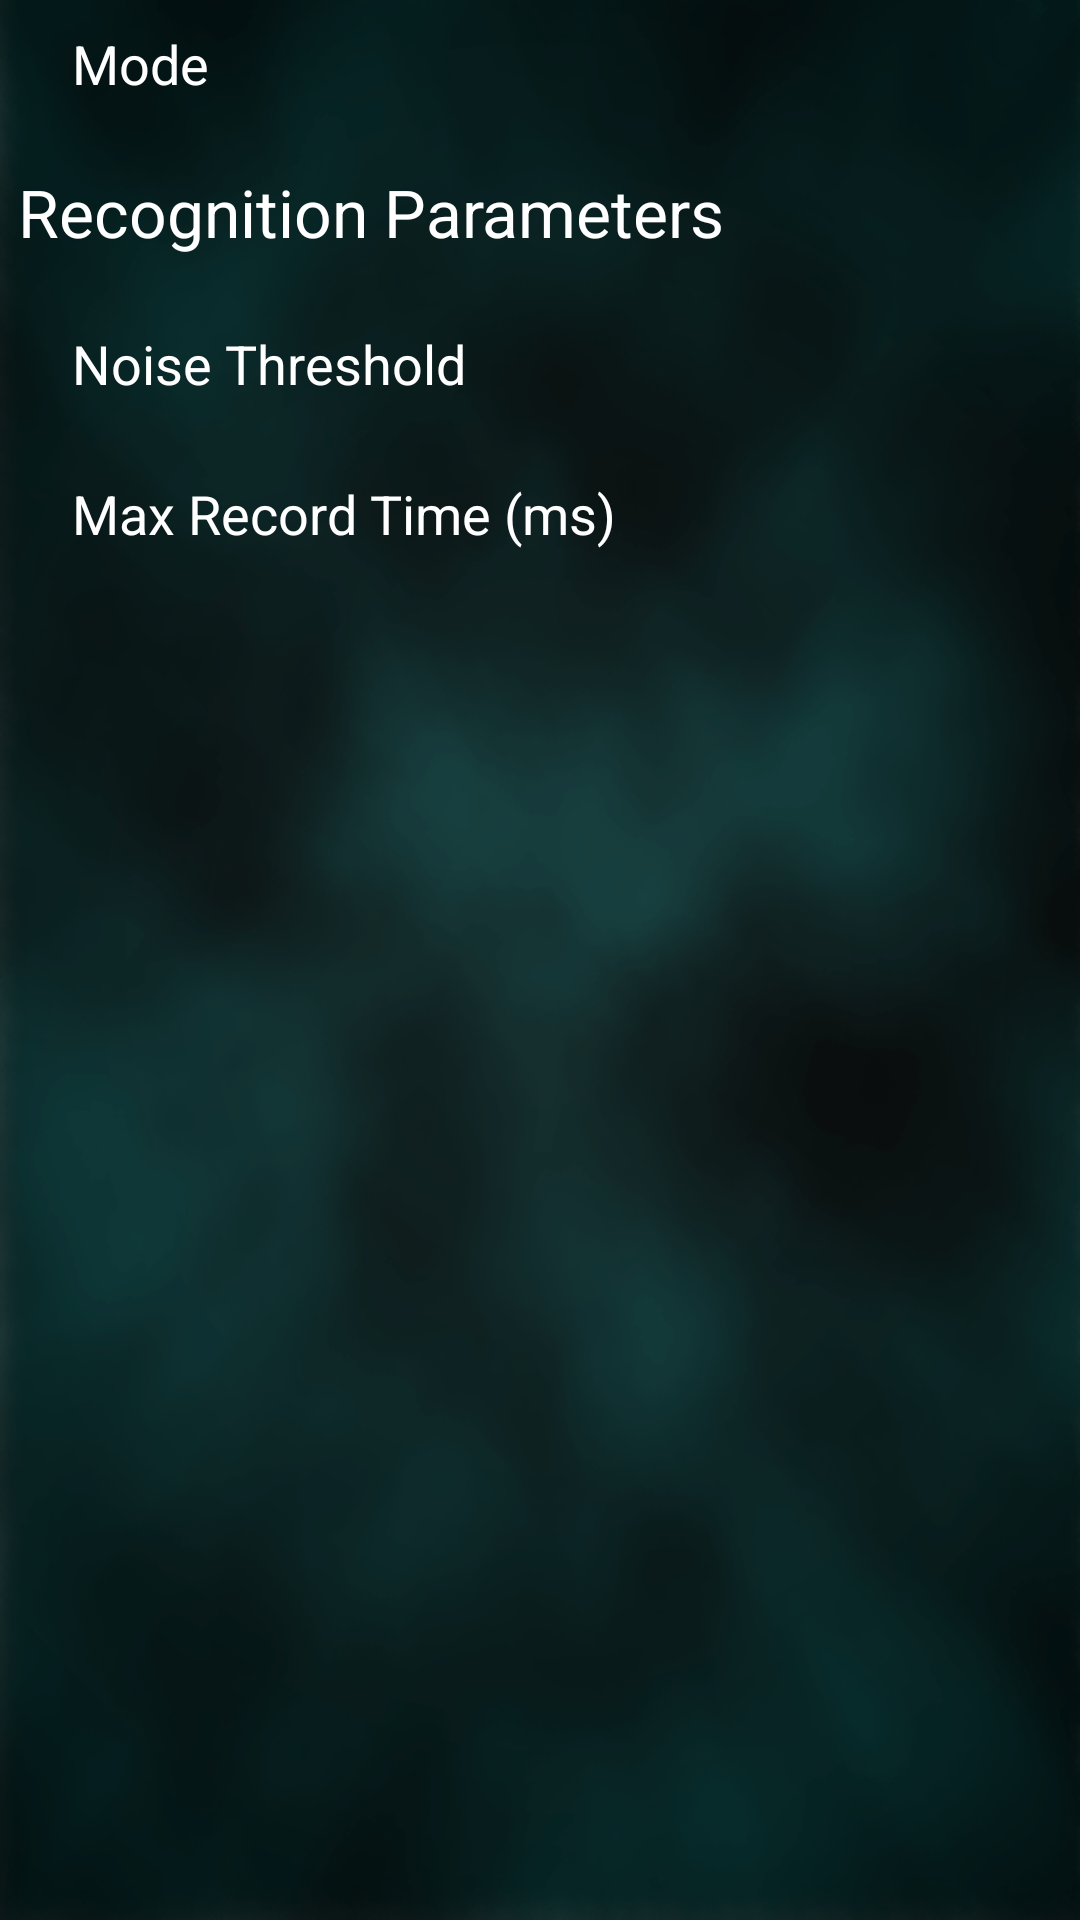

Android layout source for this screen:
<!-- AndroidManifest.xml: activity theme Theme.AppCompat.NoActionBar -->
<!-- res/layout/activity_settings.xml -->
<?xml version="1.0" encoding="utf-8"?>

<LinearLayout
    xmlns:android="http://schemas.android.com/apk/res/android"
    android:layout_width="match_parent"
    android:layout_height="wrap_content"
    android:background="@drawable/back_drop"
    android:orientation="vertical"
    >
  <LinearLayout
      android:layout_width="match_parent"
      android:layout_height="wrap_content"
      android:layout_gravity="center_horizontal"
      android:layout_marginLeft="10dp"
      android:layout_marginStart="10dp"
      android:orientation="horizontal"
      >
    <TextView
        android:layout_width="wrap_content"
        android:layout_height="50dp"
        android:layout_weight="1"
        android:padding="9dp"
        android:text="@string/mode"
        android:textColor="@android:color/white"
        android:textSize="18sp"
        />
    <TextView
        android:id="@+id/recognitionSetting"
        android:layout_width="wrap_content"
        android:layout_height="50dp"
        android:layout_weight="9"
        android:padding="9dp"
        android:gravity="end"
        android:textColor="@android:color/white"
        android:textSize="18sp"
        />
    <ImageView
        android:id="@+id/regocnitionModeEdit"
        android:layout_width="45dp"
        android:layout_height="45dp"
        android:layout_weight="0"
        android:src="@drawable/ic_action_about"
        />
  </LinearLayout>
  <LinearLayout
      android:layout_width="match_parent"
      android:layout_height="wrap_content"
      android:orientation="horizontal"
      android:layout_gravity="center_horizontal"
      >
    <TextView
        android:layout_width="0dp"
        android:layout_height="50dp"
        android:layout_gravity="center_horizontal"
        android:padding="6dp"
        android:textSize="22sp"
        android:text="@string/recognition_paramters"
        android:textColor="@android:color/white"
        android:layout_weight="9"
        />
  </LinearLayout>
  <LinearLayout
      android:layout_width="match_parent"
      android:layout_height="wrap_content"
      android:layout_gravity="center_horizontal"
      android:orientation="horizontal"
      android:layout_marginLeft="10dp"
      android:layout_marginStart="10dp"
      >
    <TextView
        android:id="@+id/noiseThreshold"
        android:layout_width="wrap_content"
        android:layout_height="50dp"
        android:layout_weight="1"
        android:padding="9dp"
        android:text="@string/noise_threshold"
        android:textColor="@android:color/white"
        android:textSize="18sp"
        />
    <TextView
        android:id="@+id/noiseThresholdValue"
        android:layout_width="wrap_content"
        android:layout_height="50dp"
        android:layout_weight="9"
        android:padding="9dp"
        android:textColor="@android:color/white"
        android:textSize="18sp"
        android:gravity="end"
        />
    <ImageView
        android:id="@+id/noiseThresholdEdit"
        android:layout_width="45dp"
        android:layout_height="45dp"
        android:layout_weight="0"
        android:src="@drawable/ic_action_about"
        />
  </LinearLayout>
  <LinearLayout
      android:layout_width="match_parent"
      android:layout_height="wrap_content"
      android:layout_gravity="center_horizontal"
      android:orientation="horizontal"
      android:layout_marginLeft="10dp"
      android:layout_marginStart="10dp"
      >
    <TextView
        android:id="@+id/maxRecordingTime"
        android:layout_width="wrap_content"
        android:layout_height="50dp"
        android:layout_weight="1"
        android:padding="9dp"
        android:text="@string/max_record_time"
        android:textColor="@android:color/white"
        android:textSize="18sp"
        />
    <TextView
        android:id="@+id/maxRecordingTimeValue"
        android:layout_width="wrap_content"
        android:layout_height="50dp"
        android:layout_weight="5"
        android:gravity="end"
        android:padding="9dp"
        android:textColor="@android:color/white"
        android:textSize="18sp"
        />
    <ImageView
        android:id="@+id/maxRecordingTimeEdit"
        android:layout_width="45dp"
        android:layout_height="45dp"
        android:layout_weight="0"
        android:src="@drawable/ic_action_about"
        />
  </LinearLayout>
</LinearLayout>
<!-- resources referenced by this layout -->
<resources>
  <!-- drawable back_drop: png bitmap (drawable, 126560 bytes) -->
  <string name="max_record_time">Max Record Time (ms)</string>
  <string name="mode">Mode</string>
  <string name="noise_threshold">Noise Threshold</string>
  <string name="recognition_paramters">Recognition Parameters</string>
</resources>
